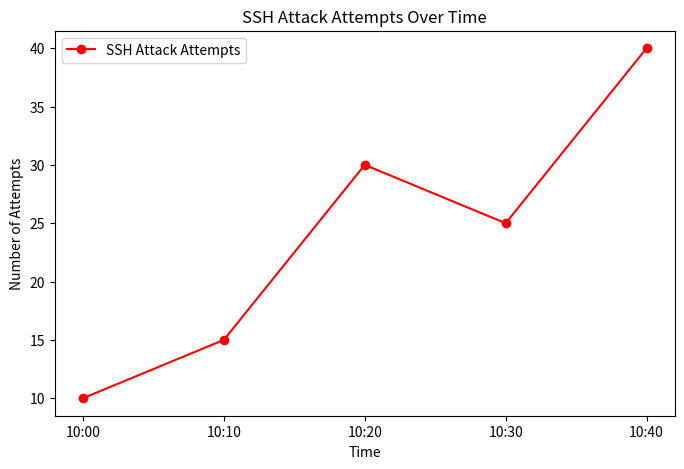

Reproduce this figure in Python. (Note: this script raises an exception after producing the figure.)
import matplotlib.pyplot as plt

# Sample data (Replace this with real detection data)
ssh_attempts = [10, 15, 30, 25, 40]
timestamps = ["10:00", "10:10", "10:20", "10:30", "10:40"]

# Create the plot
plt.figure(figsize=(8, 5))
plt.plot(timestamps, ssh_attempts, marker='o', linestyle='-', color='r', label='SSH Attack Attempts')
plt.xlabel("Time")
plt.ylabel("Number of Attempts")
plt.title("SSH Attack Attempts Over Time")
plt.legend()

# Save the plot as an image
output_path = "output/ssh_attack_distribution.png"
plt.savefig(output_path)
print(f"SSH attack distribution image saved: {output_path}")
plt.close()
